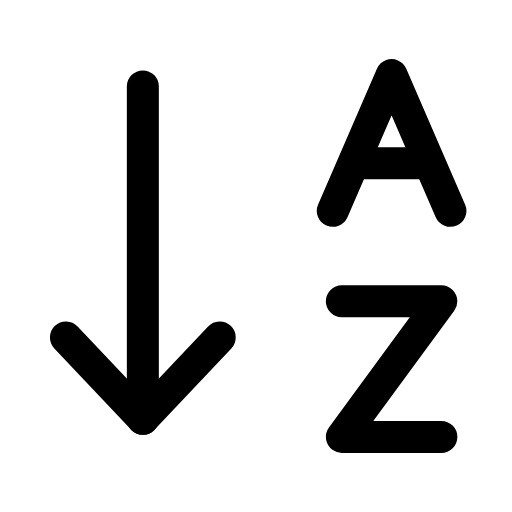
t = 0.00 s
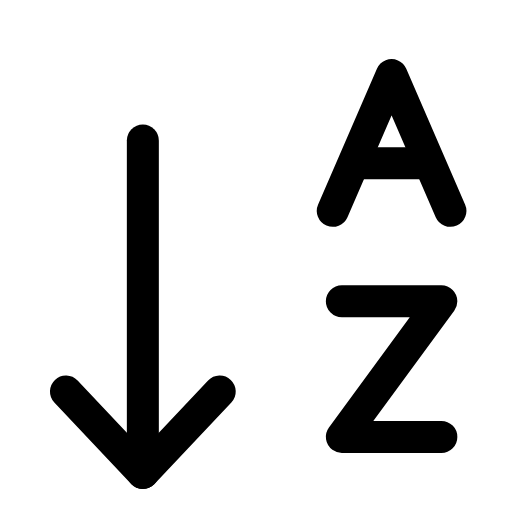
t = 0.23 s
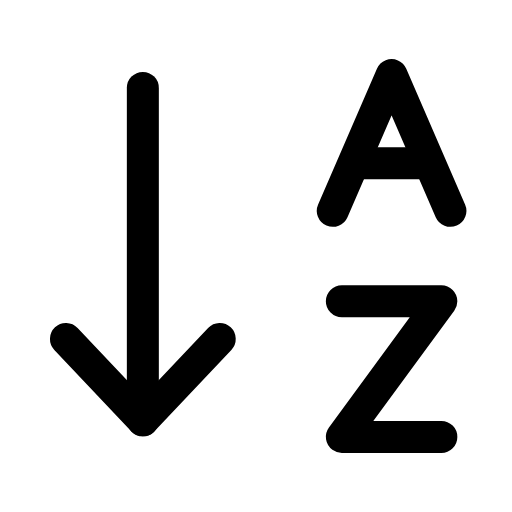
t = 0.49 s
t = 0.68 s: frame unchanged from t = 0.00 s, image omitted
t = 1.09 s: frame unchanged from t = 0.00 s, image omitted
t = 1.29 s: frame unchanged from t = 0.00 s, image omitted

The animated SVG that drew these frames (rendered in a browser with its animation timeline set to each time). Animation: 1 SMIL element (animateTransform=1); one cycle of 1.50 s, repeats indefinitely.

<svg xmlns="http://www.w3.org/2000/svg" width="24" height="24" viewBox="0 0 24 24" fill="none"><g transform="translate(-0.724 -0.72) scale(1.06)"><g><animateTransform attributeName="transform" type="translate" values="0 0;0 2.4;0 0;0 0" keyTimes="0;0.2;0.45;1" dur="1.5s" repeatCount="indefinite" calcMode="spline" keySplines="0.16 1 0.3 1;0.16 1 0.3 1;0.16 1 0.3 1"/><line stroke="currentColor" stroke-width="1.415" stroke-linecap="round" stroke-linejoin="round" fill="none" x1="7" x2="7" y1="4.5" y2="19.2"></line><path stroke="currentColor" stroke-width="1.415" stroke-linecap="round" stroke-linejoin="round" fill="none" d="M3.6 15.6L7 19.2L10.4 15.6"></path></g><path stroke="currentColor" stroke-width="1.415" stroke-linecap="round" stroke-linejoin="round" fill="none" d="M15.4 10L18 4L20.6 10"></path><line stroke="currentColor" stroke-width="1.415" stroke-linecap="round" stroke-linejoin="round" fill="none" x1="16.5" x2="19.5" y1="7.9" y2="7.9"></line><path stroke="currentColor" stroke-width="1.415" stroke-linecap="round" stroke-linejoin="round" fill="none" d="M15.8 14L20.2 14L15.8 20L20.2 20"></path></g></svg>
